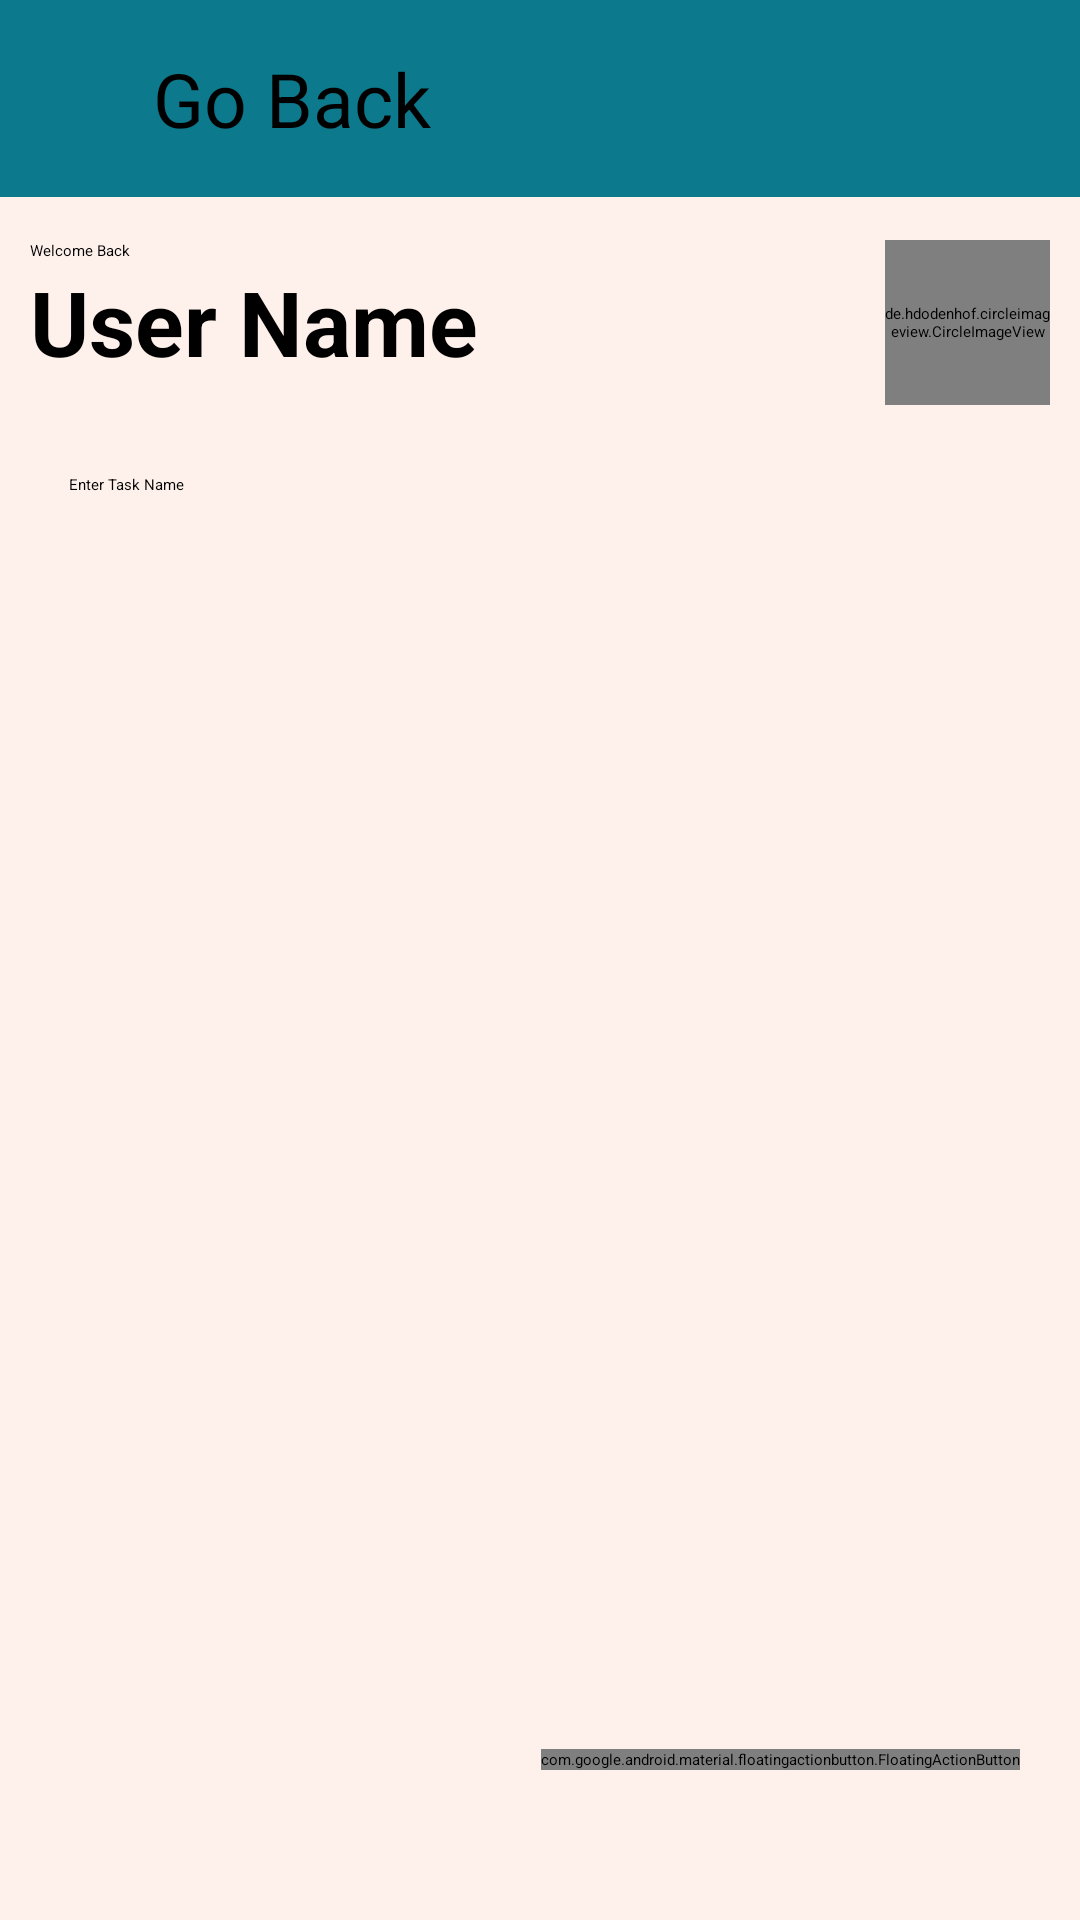

Write the Android layout XML for this screen, with the resource values it uses.
<!-- AndroidManifest.xml: application theme Theme.MyApp -->
<!-- res/layout/activity_home.xml -->
<?xml version="1.0" encoding="utf-8"?>
<RelativeLayout xmlns:android="http://schemas.android.com/apk/res/android"
    xmlns:app="http://schemas.android.com/apk/res-auto"
    xmlns:tools="http://schemas.android.com/tools"
    android:layout_width="match_parent"
    android:layout_height="match_parent"
    android:orientation="vertical"
    android:background="#FFFEF1EC"
    tools:context=".HomeActivity">


    <RelativeLayout
        android:layout_width="match_parent"
        android:layout_height="wrap_content"
        android:padding="16dp"
        android:background="#0D798C">
        <ImageView
            android:layout_width="wrap_content"
            android:paddingTop="5dp"
            android:layout_height="wrap_content"
            android:layout_centerVertical="true"
            android:id="@+id/leftSecond_icon"
            android:src="@drawable/baseline_arrow_back_24"
            />
        <TextView
            android:layout_width="wrap_content"
            android:layout_height="wrap_content"
            android:text="Go Back"
            android:layout_centerVertical="true"
            android:layout_marginStart="35dp"
            android:textSize="25dp"
            />

    </RelativeLayout>

    <LinearLayout
        android:layout_width="match_parent"
        android:layout_height="match_parent"
        android:orientation="vertical">

        <LinearLayout
            android:layout_width="match_parent"
            android:layout_height="wrap_content"
            android:orientation="horizontal"
            android:layout_marginTop="70dp"
            android:padding="10dp"
            >
            <LinearLayout
                android:layout_width="wrap_content"
                android:layout_height="wrap_content"
                android:orientation="vertical"
                android:layout_weight="8"
                >
                <TextView
                    android:layout_width="wrap_content"
                    android:layout_height="wrap_content"
                    android:text="Welcome Back"/>
                <TextView
                    android:layout_width="wrap_content"
                    android:layout_height="wrap_content"
                    android:text="User Name"
                    android:textColor="@color/black"
                    android:textStyle="bold"
                    android:textSize="30dp"
                    android:id="@+id/userNameTv"
                    />
            </LinearLayout>

            <LinearLayout
                android:layout_width="wrap_content"
                android:layout_height="wrap_content"
                android:orientation="vertical"
                android:layout_weight="2"
                android:gravity="right"
                >
                <de.hdodenhof.circleimageview.CircleImageView
                    android:layout_width="55dp"
                    android:layout_height="55dp"
                    android:src="@drawable/avater1"
                    android:id="@+id/userProfileIv"
                    />

            </LinearLayout>
        </LinearLayout>
        <SearchView
            android:layout_width="match_parent"
            android:layout_height="wrap_content"
            android:queryHint="Enter Task Name"
            android:iconifiedByDefault="false"
            android:layout_margin="7dp"
            />
        <androidx.recyclerview.widget.RecyclerView
            android:layout_width="match_parent"
            android:layout_height="wrap_content"
            android:id="@+id/taskListRv"
            />
    </LinearLayout>

    <com.google.android.material.floatingactionbutton.FloatingActionButton
        android:layout_width="wrap_content"
        android:layout_height="wrap_content"
        android:src="@drawable/baseline_add_24"
        android:layout_alignParentBottom="true"
        android:layout_alignParentRight="true"
        android:layout_marginBottom="50dp"
        android:layout_marginRight="20dp"
        android:id="@+id/addTaskFAB"/>
</RelativeLayout>
<!-- res/layout/activity_add_task.xml (included above) -->
<?xml version="1.0" encoding="utf-8"?>
<RelativeLayout xmlns:android="http://schemas.android.com/apk/res/android"
    xmlns:app="http://schemas.android.com/apk/res-auto"
    xmlns:tools="http://schemas.android.com/tools"
    android:layout_width="match_parent"
    android:layout_height="match_parent"
    android:background="#F7FEF1EC"
    android:orientation="vertical"
    tools:context=".AddTaskActivity">

    <RelativeLayout
        android:layout_width="match_parent"
        android:layout_height="wrap_content"
        android:id="@+id/bck"
        android:padding="17dp"
        android:background="#0D798C">
        <ImageView
            android:layout_width="wrap_content"
            android:paddingTop="5dp"
            android:layout_height="wrap_content"
            android:layout_centerVertical="true"
            android:id="@+id/left_icon"
            android:src="@drawable/baseline_arrow_back_24"
            />
        <TextView
            android:layout_width="wrap_content"
            android:layout_height="wrap_content"
            android:text="Go Back"
            android:layout_centerVertical="true"
            android:layout_marginStart="35dp"
            android:textSize="25dp"
            />

    </RelativeLayout>
<LinearLayout
    android:layout_width="match_parent"
    android:orientation="vertical"
    android:id="@+id/addTaskLayout"
    android:padding="10dp"
    android:layout_below="@id/bck"
    android:layout_height="wrap_content">
    <com.google.android.material.textfield.TextInputLayout
        android:id="@+id/textField"
        android:layout_width="match_parent"
        android:layout_height="wrap_content"
        android:hint="Add Task">

        <com.google.android.material.textfield.TextInputEditText
            android:layout_width="match_parent"
            android:layout_height="wrap_content"
            android:id="@+id/inputTaskName"
            />

    </com.google.android.material.textfield.TextInputLayout>
    <Button
        android:layout_width="match_parent"
        android:text="SAVE TASK"
        android:textSize="20dp"
        android:id="@+id/taskSaveBtn"
        android:layout_marginTop="0dp"
        android:padding="10dp"
        android:layout_marginStart="0dp"
        android:layout_height="wrap_content"/>
</LinearLayout>
    <LinearLayout
        android:layout_width="match_parent"
        android:layout_height="wrap_content"
        android:id="@+id/prbBar"
        android:padding="20dp"
        android:layout_below="@id/addTaskLayout"
        android:orientation="vertical">
    <ProgressBar
        android:layout_width="match_parent"
        android:visibility="gone"
        android:id="@+id/progress"
        style="@style/Widget.AppCompat.ProgressBar.Horizontal"
        android:layout_height="wrap_content"/>

    </LinearLayout>

    <LinearLayout
        android:layout_width="match_parent"
        android:layout_height="match_parent"
        android:layout_marginStart="0dp"
        android:padding="20dp"
        android:visibility="gone"
        android:layout_below="@id/prbBar"
     android:orientation="vertical"
        android:id="@+id/successLayout"
        >
        <ImageView
            android:layout_width="wrap_content"
            android:layout_height="wrap_content"
            android:layout_marginStart="160dp"
            android:src="@drawable/baseline_check_circle_outline_24"
            />
        <TextView
            android:layout_width="wrap_content"
            android:textSize="15dp"
            android:layout_marginStart="100dp"
            android:layout_height="wrap_content"
            android:textColor="#05AE6A"
            android:text="Task Saved Successfully"
            />
    
</LinearLayout>

</RelativeLayout>
<!-- resources referenced by this layout -->
<resources>
  <color name="black">#FF000000</color>
  <style name="Theme.MyApp" parent="Base.Theme.MyApp">
          
          <item name="android:navigationBarColor">@android:color/transparent</item>
          <item name="android:statusBarColor">@android:color/transparent</item>
          <item name="android:windowLightStatusBar">?attr/isLightTheme</item>
      </style>
</resources>
